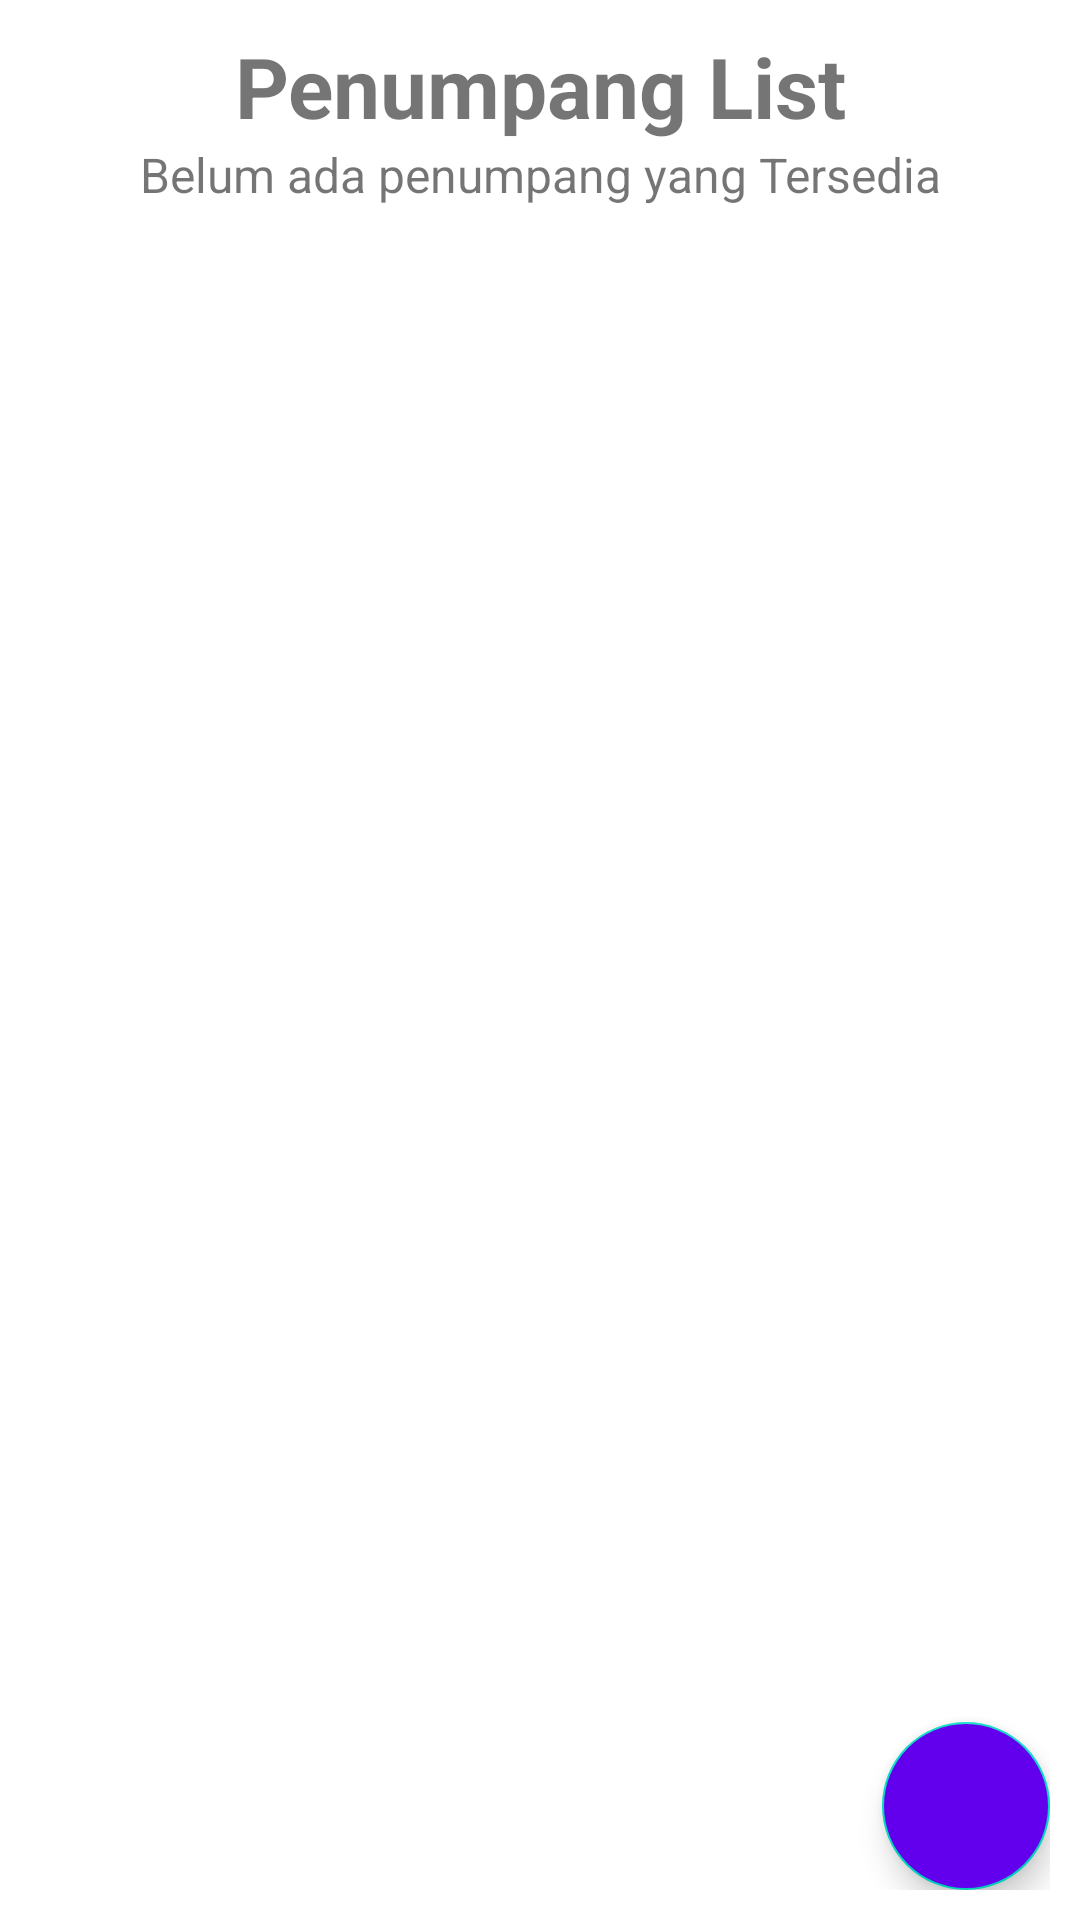

Reconstruct the res/layout file that produces this screen, plus the resources it refers to.
<!-- AndroidManifest.xml: application theme Theme.203030503077_UAS_PedroRafaelTalenta -->
<!-- res/layout/fragment_penumpang.xml -->
<?xml version="1.0" encoding="utf-8"?>
<RelativeLayout xmlns:android="http://schemas.android.com/apk/res/android"
    xmlns:app="http://schemas.android.com/apk/res-auto"
    xmlns:tools="http://schemas.android.com/tools"
    android:id="@+id/fragment_penumpang"
    android:layout_width="match_parent"
    android:layout_height="match_parent"
    android:orientation="vertical"
    android:padding="10dp"
    tools:context=".ui.penumpang.PenumpangFragment">

    <LinearLayout
        android:id="@+id/viewPenumpang_ll_header"
        android:layout_width="match_parent"
        android:layout_height="wrap_content"
        android:orientation="vertical">

        <TextView
            android:layout_width="match_parent"
            android:layout_height="wrap_content"
            android:gravity="center"
            android:text="Penumpang List"
            android:textSize="28sp"
            android:textStyle="bold" />

        <TextView
            android:id="@+id/viewPenumpang_tv_noPenumpang"
            android:layout_width="match_parent"
            android:layout_height="wrap_content"
            android:gravity="center"
            android:text="Belum ada penumpang yang Tersedia"
            android:textSize="16sp" />

    </LinearLayout>

    <ListView
        android:id="@+id/viewPenumpang_lv_penumpangList"
        android:layout_width="match_parent"
        android:layout_height="570dp"
        android:layout_below="@id/viewPenumpang_ll_header" />

    <com.google.android.material.floatingactionbutton.FloatingActionButton
        android:id="@+id/viewPenumpang_fab_createPenumpang"
        android:layout_width="wrap_content"
        android:layout_height="wrap_content"
        android:layout_alignParentEnd="true"
        android:layout_alignParentBottom="true"
        android:backgroundTint="@color/design_default_color_primary"
        android:elevation="6dp"
        android:src="@drawable/ic_add"
        app:tint="@null" />


</RelativeLayout>
<!-- resources referenced by this layout -->
<resources>
  <style name="Theme.203030503077_UAS_PedroRafaelTalenta" parent="Theme.MaterialComponents.DayNight.DarkActionBar">
          
          <item name="colorPrimary">@color/purple_500</item>
          <item name="colorPrimaryVariant">@color/purple_700</item>
          <item name="colorOnPrimary">@color/white</item>
          
          <item name="colorSecondary">@color/teal_200</item>
          <item name="colorSecondaryVariant">@color/teal_700</item>
          <item name="colorOnSecondary">@color/black</item>
          
          <item name="android:statusBarColor" tools:targetApi="l">?attr/colorPrimaryVariant</item>
          
      </style>
  <color name="purple_500">#FF6200EE</color>
  <color name="purple_700">#FF3700B3</color>
  <color name="white">#FFFFFFFF</color>
  <color name="teal_200">#FF03DAC5</color>
  <color name="teal_700">#FF018786</color>
  <color name="black">#FF000000</color>
</resources>
